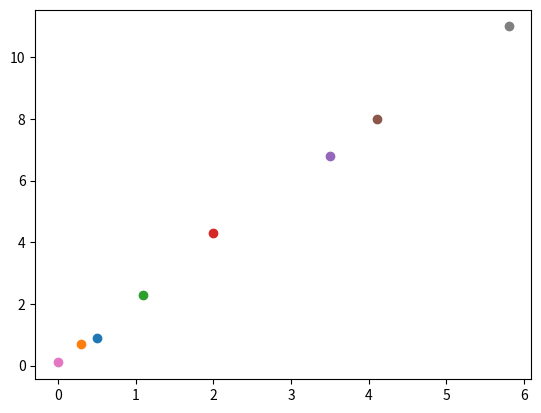

Write Python code to recreate this figure. (Note: this script raises an exception after producing the figure.)
# Quiz 4 - Model Complexity

import numpy as np
import matplotlib.pyplot as plt
import matplotlib.cm as cm

def partial_0_J(a, b):
    J = 0
    for i in data:
        J += (a + b * i[0] - i[1])
    J /=  len(data)
    return J

def partial_1_J(a, b):
    J = 0
    for i in data:
        J += (a + b * i[0] - i[1]) * i[0]
    J /=  len(data)
    return J

def J(a, b):
        temp = 0
        for i in data:
                temp += (a + b * i[0] - i[1]) ** 2
        return temp / (2 * len(data))

def partial_0_J(a, b, c):
    J = 0
    for i in data:
        J += (a + b * i[0] + c * i[0] ** 2 - i[1])
    J /=  len(data)
    return J

def partial_1_J(a, b, c):
    J = 0
    for i in data:
        J += (a + b * i[0] + c * i[0] ** 2 - i[1]) * i[0]
    J /=  len(data)
    return J

def partial_2_J(a, b, c):
    J = 0
    for i in data:
        J += (a + b * i[0] + c * i[0] ** 2 - i[1]) * i[0] ** 2
    J /=  len(data)
    return J

def J(a, b, c):
        temp = 0
        for i in data:
                temp += (a + b * i[0] + c * i[0] ** 2 - i[1]) ** 2
        return temp / (2 * len(data))

def main():
    data = np.array([[0.5, 0.9], [0.3, 0.7], [1.1, 2.3], [2.0, 4.3], [3.5, 6.8], [4.1, 8], [0, 0.1], [5.8, 11]])
    for i in data:
        plt.scatter(i[0], i[1])

    # for linear
    theta_0 = 0
    theta_1 = 0
    alpha = 0.1
    min_dif = 0.01
    
    prev_J = J(theta_0, theta_1)
    temp = theta_0
    theta_0 = theta_0 - alpha * partial_0_J(theta_0, theta_1)
    theta_1 = theta_1 - alpha * partial_1_J(temp, theta_1)
    current_J = J(theta_0, theta_1)


    while (current_J - prev_J) > min_dif:
        prev_J = current_J
        temp = theta_0
        theta_0 = theta_0 - alpha * partial_0_J(theta_0, theta_1)
        theta_1 = theta_1 - alpha * partial_1_J(temp, theta_1)
        current_J = J(theta_0, theta_1)

    X = np.arange(0, 6, 0.1)
    Y = theta_0 + theta_1 * X
    plt.plot(X, Y)
    
    # quadratic

    theta_0 = 0
    theta_1 = 0
    theta_2 = 0
    alpha = 0.1
    min_dif = 0.01
    
    prev_J = J(theta_0, theta_1, theta_2)
    temp0 = theta_0
    temp1 = theta_1
    theta_0 = theta_0 - alpha * partial_0_J(theta_0, theta_1, theta_2)
    theta_1 = theta_1 - alpha * partial_1_J(temp0, theta_1, theta_2)
    theta_2 = theta_2 - alpha * partial_2_J(temp0, temp1, theta_2)
    current_J = J(theta_0, theta_1, theta_2)


    while (current_J - prev_J) > min_dif:
        prev_J = current_J
        temp0 = theta_0
        temp1 = theta_1
        theta_0 = theta_0 - alpha * partial_0_J(theta_0, theta_1, theta_2)
        theta_1 = theta_1 - alpha * partial_1_J(temp0, theta_1, theta_2)
        theta_2 = theta_2 - alpha * partial_2_J(temp0, temp1, theta_2)
        current_J = J(theta_0, theta_1, theta_2)

    X = np.arange(0, 6, 0.1)
    Y = theta_0 + theta_1 * X + theta_2 * X ** 2
    plt.plot(X, Y)
    plt.show()

if __name__ == "__main__":
        main()
